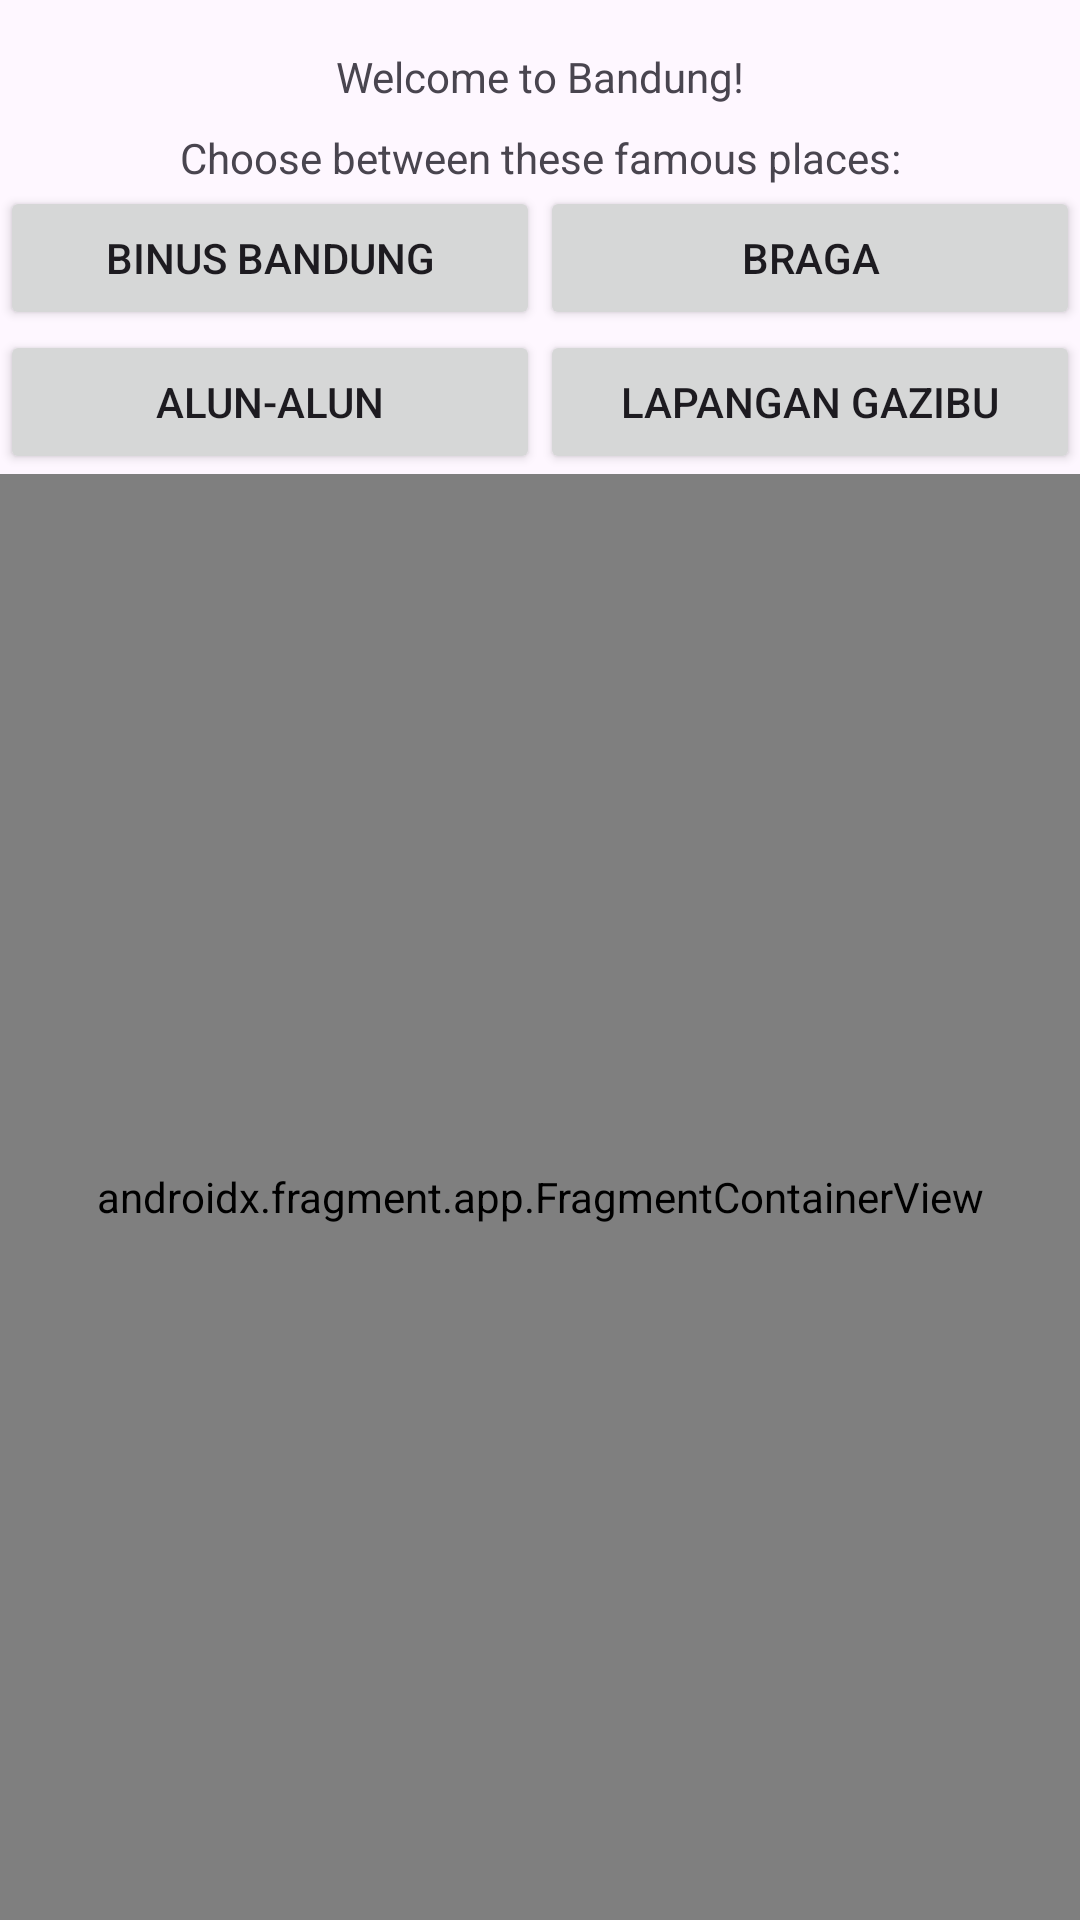

Reconstruct the res/layout file that produces this screen, plus the resources it refers to.
<!-- AndroidManifest.xml: application theme Theme.UAS_1 -->
<!-- res/layout/activity_maps.xml -->
<?xml version="1.0" encoding="utf-8"?>
<androidx.constraintlayout.widget.ConstraintLayout xmlns:android="http://schemas.android.com/apk/res/android"
    xmlns:app="http://schemas.android.com/apk/res-auto"
    xmlns:map="http://schemas.android.com/apk/res-auto"
    xmlns:tools="http://schemas.android.com/tools"
    android:layout_width="match_parent"
    android:layout_height="match_parent"
    tools:context=".MapsActivity">

    <TextView
        android:id="@+id/welcomeText"
        android:layout_width="wrap_content"
        android:layout_height="wrap_content"
        android:text="Welcome to Bandung!"
        android:layout_marginTop="16dp"
        app:layout_constraintTop_toTopOf="parent"
        app:layout_constraintStart_toStartOf="parent"
        app:layout_constraintEnd_toEndOf="parent" />

    <TextView
        android:id="@+id/instructionText"
        android:layout_width="wrap_content"
        android:layout_height="wrap_content"
        android:text="Choose between these famous places:"
        android:layout_marginTop="8dp"
        app:layout_constraintTop_toBottomOf="@id/welcomeText"
        app:layout_constraintStart_toStartOf="parent"
        app:layout_constraintEnd_toEndOf="parent" />

    <LinearLayout
        android:id="@+id/buttonGroup1"
        android:layout_width="0dp"
        android:layout_height="wrap_content"
        android:orientation="horizontal"
        app:layout_constraintTop_toBottomOf="@id/instructionText"
        app:layout_constraintStart_toStartOf="parent"
        app:layout_constraintEnd_toEndOf="parent">

        <Button
                android:id="@+id/binus"
                android:layout_width="0dp"
                android:layout_height="wrap_content"
                android:layout_weight="1"
                android:text="BINUS Bandung" />

        <Button
            android:id="@+id/braga"
            android:layout_width="0dp"
            android:layout_height="wrap_content"
            android:layout_weight="1"
            android:text="Braga" />


    </LinearLayout>

    <LinearLayout
        android:id="@+id/buttonGroup2"
        android:layout_width="0dp"
        android:layout_height="wrap_content"
        android:orientation="horizontal"
        app:layout_constraintTop_toBottomOf="@id/buttonGroup1"
        app:layout_constraintStart_toStartOf="parent"
        app:layout_constraintEnd_toEndOf="parent">

        <Button
                android:id="@+id/alun"
                android:layout_width="0dp"
                android:layout_height="wrap_content"
                android:layout_weight="1"
                android:text="Alun-Alun" />

        <Button
            android:id="@+id/gazibu"
            android:layout_width="0dp"
            android:layout_height="wrap_content"
            android:layout_weight="1"
            android:text="Lapangan Gazibu" />

    </LinearLayout>

    <androidx.fragment.app.FragmentContainerView
        android:id="@+id/map"
        android:name="com.google.android.gms.maps.SupportMapFragment"
        android:layout_width="0dp"
        android:layout_height="0dp"
        app:layout_constraintTop_toBottomOf="@id/buttonGroup2"
        app:layout_constraintBottom_toBottomOf="parent"
        app:layout_constraintStart_toStartOf="parent"
        app:layout_constraintEnd_toEndOf="parent" />

</androidx.constraintlayout.widget.ConstraintLayout>
<!-- resources referenced by this layout -->
<resources>
  <style name="Theme.UAS_1" parent="Base.Theme.UAS_1" />
  <style name="Base.Theme.UAS_1" parent="Theme.Material3.DayNight.NoActionBar">
          
          
      </style>
</resources>
